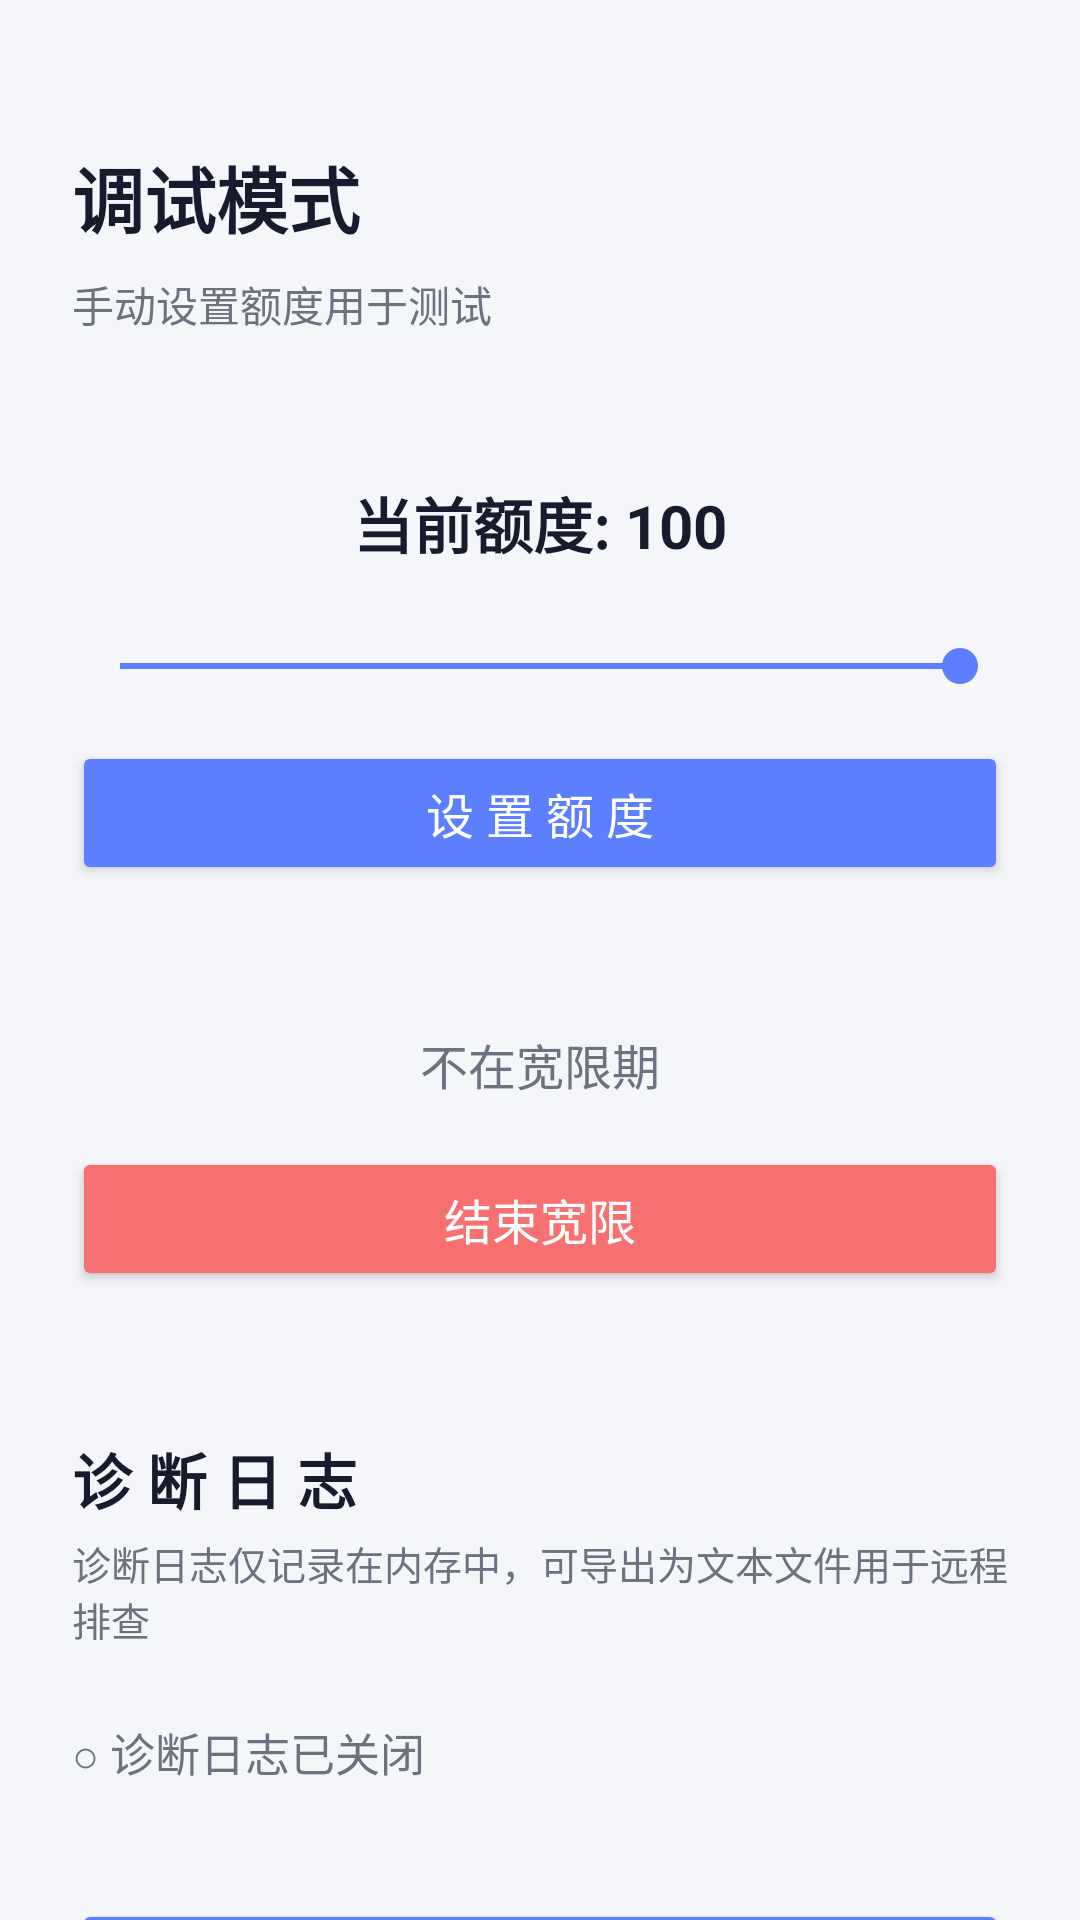

Android layout source for this screen:
<!-- AndroidManifest.xml: activity theme Theme.TimeToPause -->
<!-- res/layout/activity_debug.xml -->
<?xml version="1.0" encoding="utf-8"?>
<androidx.core.widget.NestedScrollView
    xmlns:android="http://schemas.android.com/apk/res/android"
    xmlns:app="http://schemas.android.com/apk/res-auto"
    android:layout_width="match_parent"
    android:layout_height="match_parent"
    android:background="@color/background">

    <androidx.constraintlayout.widget.ConstraintLayout
        android:layout_width="match_parent"
        android:layout_height="wrap_content"
        android:padding="24dp">

    <TextView
        android:id="@+id/tvDebugTitle"
        android:layout_width="wrap_content"
        android:layout_height="wrap_content"
        android:layout_marginTop="24dp"
        android:text="调试模式"
        android:textSize="24sp"
        android:textColor="@color/text_primary"
        android:textStyle="bold"
        app:layout_constraintTop_toTopOf="parent"
        app:layout_constraintStart_toStartOf="parent" />

    <TextView
        android:id="@+id/tvDebugSubtitle"
        android:layout_width="wrap_content"
        android:layout_height="wrap_content"
        android:layout_marginTop="8dp"
        android:text="手动设置额度用于测试"
        android:textSize="14sp"
        android:textColor="@color/text_secondary"
        app:layout_constraintTop_toBottomOf="@id/tvDebugTitle"
        app:layout_constraintStart_toStartOf="parent" />

    
    <TextView
        android:id="@+id/tvQuotaValue"
        android:layout_width="wrap_content"
        android:layout_height="wrap_content"
        android:layout_marginTop="48dp"
        android:text="当前额度: 100"
        android:textSize="20sp"
        android:textColor="@color/text_primary"
        android:textStyle="bold"
        app:layout_constraintTop_toBottomOf="@id/tvDebugSubtitle"
        app:layout_constraintStart_toStartOf="parent"
        app:layout_constraintEnd_toEndOf="parent" />

    <SeekBar
        android:id="@+id/seekQuota"
        android:layout_width="0dp"
        android:layout_height="wrap_content"
        android:layout_marginTop="24dp"
        android:max="100"
        android:progress="100"
        app:layout_constraintTop_toBottomOf="@id/tvQuotaValue"
        app:layout_constraintStart_toStartOf="parent"
        app:layout_constraintEnd_toEndOf="parent" />

    <Button
        android:id="@+id/btnSetQuota"
        android:layout_width="0dp"
        android:layout_height="48dp"
        android:layout_marginTop="16dp"
        android:text="设 置 额 度"
        android:textSize="16sp"
        android:backgroundTint="@color/primary"
        android:textColor="@color/white"
        app:layout_constraintTop_toBottomOf="@id/seekQuota"
        app:layout_constraintStart_toStartOf="parent"
        app:layout_constraintEnd_toEndOf="parent" />

    
    <TextView
        android:id="@+id/tvGraceStatus"
        android:layout_width="wrap_content"
        android:layout_height="wrap_content"
        android:layout_marginTop="48dp"
        android:text="不在宽限期"
        android:textSize="16sp"
        android:textColor="@color/text_secondary"
        app:layout_constraintTop_toBottomOf="@id/btnSetQuota"
        app:layout_constraintStart_toStartOf="parent"
        app:layout_constraintEnd_toEndOf="parent" />

    <Button
        android:id="@+id/btnEndGrace"
        android:layout_width="0dp"
        android:layout_height="48dp"
        android:layout_marginTop="16dp"
        android:text="结束宽限"
        android:textSize="16sp"
        android:backgroundTint="@color/quota_low"
        android:textColor="@color/white"
        app:layout_constraintTop_toBottomOf="@id/tvGraceStatus"
        app:layout_constraintStart_toStartOf="parent"
        app:layout_constraintEnd_toEndOf="parent" />

    
    
    

    <TextView
        android:id="@+id/tvDiagSectionTitle"
        android:layout_width="wrap_content"
        android:layout_height="wrap_content"
        android:layout_marginTop="48dp"
        android:text="诊 断 日 志"
        android:textSize="20sp"
        android:textColor="@color/text_primary"
        android:textStyle="bold"
        app:layout_constraintTop_toBottomOf="@id/btnEndGrace"
        app:layout_constraintStart_toStartOf="parent" />

    <TextView
        android:id="@+id/tvDiagSectionSubtitle"
        android:layout_width="wrap_content"
        android:layout_height="wrap_content"
        android:layout_marginTop="4dp"
        android:text="诊断日志仅记录在内存中，可导出为文本文件用于远程排查"
        android:textSize="13sp"
        android:textColor="@color/text_secondary"
        app:layout_constraintTop_toBottomOf="@id/tvDiagSectionTitle"
        app:layout_constraintStart_toStartOf="parent" />

    
    <TextView
        android:id="@+id/tvDiagStatus"
        android:layout_width="wrap_content"
        android:layout_height="wrap_content"
        android:layout_marginTop="24dp"
        android:text="○ 诊断日志已关闭"
        android:textSize="15sp"
        android:textColor="@color/text_secondary"
        app:layout_constraintTop_toBottomOf="@id/tvDiagSectionSubtitle"
        app:layout_constraintStart_toStartOf="parent" />

    
    <TextView
        android:id="@+id/tvDiagCount"
        android:layout_width="wrap_content"
        android:layout_height="wrap_content"
        android:layout_marginTop="4dp"
        android:text=""
        android:textSize="13sp"
        android:textColor="@color/text_secondary"
        app:layout_constraintTop_toBottomOf="@id/tvDiagStatus"
        app:layout_constraintStart_toStartOf="parent" />

    
    <Button
        android:id="@+id/btnToggleDiag"
        android:layout_width="0dp"
        android:layout_height="48dp"
        android:layout_marginTop="16dp"
        android:text="开启诊断日志"
        android:textSize="15sp"
        android:backgroundTint="@color/primary"
        android:textColor="@color/white"
        app:layout_constraintTop_toBottomOf="@id/tvDiagCount"
        app:layout_constraintStart_toStartOf="parent"
        app:layout_constraintEnd_toEndOf="parent" />

    
    <Button
        android:id="@+id/btnExportDiag"
        android:layout_width="0dp"
        android:layout_height="48dp"
        android:layout_marginTop="12dp"
        android:layout_marginBottom="32dp"
        android:text="导出诊断日志"
        android:textSize="15sp"
        android:backgroundTint="@color/quota_medium"
        android:textColor="@color/text_primary"
        android:enabled="false"
        app:layout_constraintTop_toBottomOf="@id/btnToggleDiag"
        app:layout_constraintStart_toStartOf="parent"
        app:layout_constraintEnd_toEndOf="parent"
        app:layout_constraintBottom_toBottomOf="parent" />

    
    <Button
        android:id="@+id/btnViewSettingsCrash"
        android:layout_width="0dp"
        android:layout_height="48dp"
        android:layout_marginTop="12dp"
        android:text="查看设置崩溃日志"
        android:textSize="15sp"
        android:backgroundTint="@color/primary"
        android:textColor="@color/white"
        app:layout_constraintTop_toBottomOf="@id/btnExportDiag"
        app:layout_constraintStart_toStartOf="parent"
        app:layout_constraintEnd_toEndOf="parent"
        app:layout_constraintBottom_toBottomOf="parent" />

    </androidx.constraintlayout.widget.ConstraintLayout>
</androidx.core.widget.NestedScrollView>
<!-- resources referenced by this layout -->
<resources>
  <color name="background">#F5F6FA</color>
  <color name="primary">#5B7FFF</color>
  <color name="quota_low">#F87171</color>
  <color name="quota_medium">#FBBF24</color>
  <color name="text_primary">#1A1A2E</color>
  <color name="text_secondary">#6B7280</color>
  <color name="white">#FFFFFF</color>
  <style name="Theme.TimeToPause" parent="Theme.MaterialComponents.Light.NoActionBar">
          <item name="colorPrimary">@color/primary</item>
          <item name="colorPrimaryDark">@color/primary_dark</item>
          <item name="colorAccent">@color/primary</item>
          <item name="android:statusBarColor">@color/background</item>
          <item name="android:navigationBarColor">@color/background</item>
      </style>
  <color name="primary_dark">#3D5FD9</color>
</resources>
